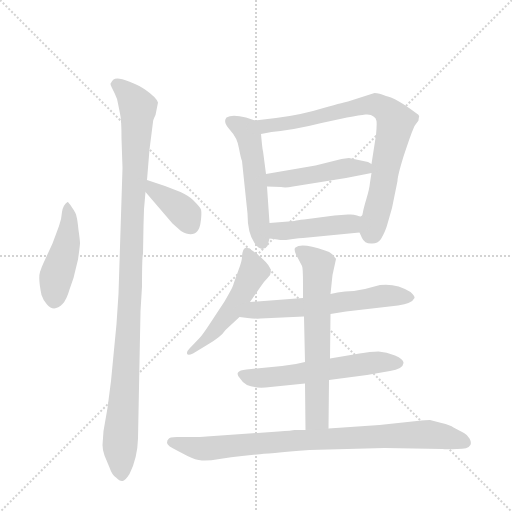
t = 0.00 s
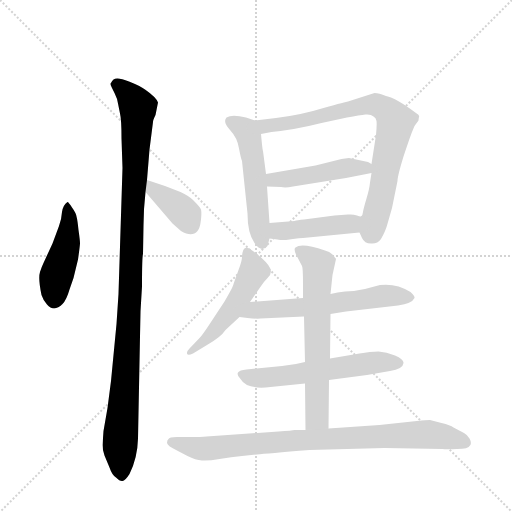
t = 1.81 s
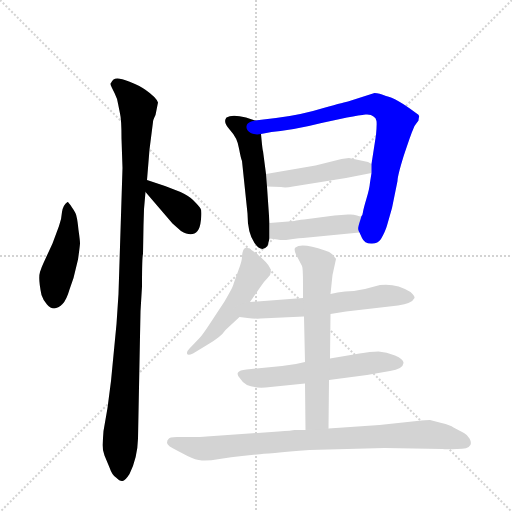
t = 3.62 s
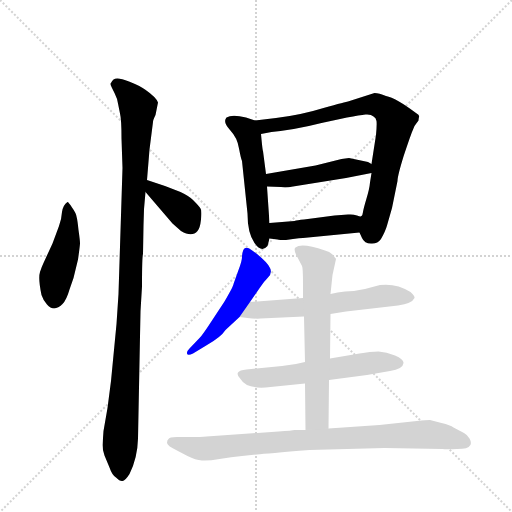
t = 5.43 s
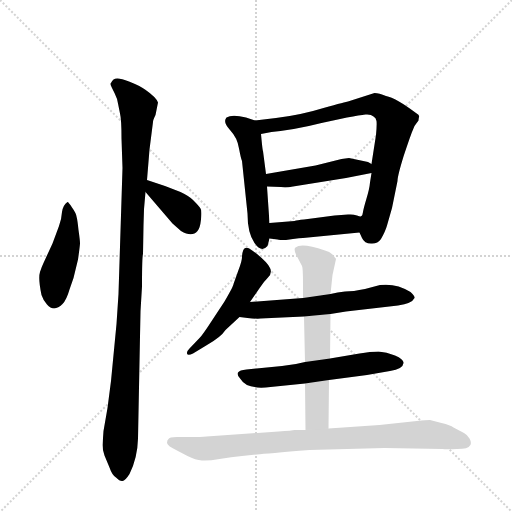
t = 7.24 s
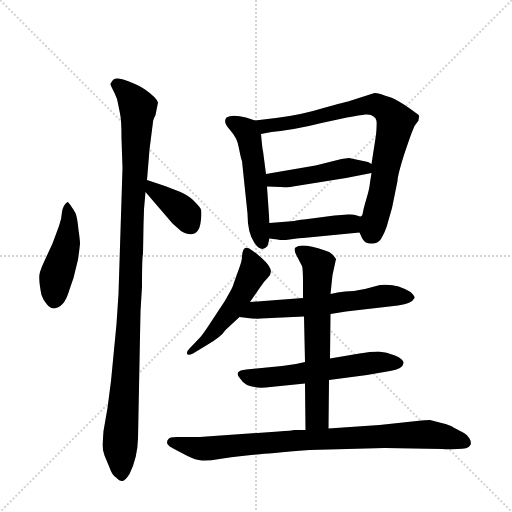
t = 9.04 s

The animated SVG that drew these frames (rendered in a browser with its animation timeline set to each time). Animation: 12 CSS @keyframes rules; one cycle of 9.04 s.

<svg version="1.1" viewBox="0 0 1024 1024" xmlns="http://www.w3.org/2000/svg">
  <g stroke="lightgray" stroke-dasharray="1,1" stroke-width="1" transform="scale(4, 4)">
    <line x1="0" y1="0" x2="256" y2="256"></line>
    <line x1="256" y1="0" x2="0" y2="256"></line>
    <line x1="128" y1="0" x2="128" y2="256"></line>
    <line x1="0" y1="128" x2="256" y2="128"></line>
  </g>
  <g transform="scale(1, -1) translate(0, -848)">
    <style type="text/css">
      
        @keyframes keyframes0 {
          from {
            stroke: blue;
            stroke-dashoffset: 446;
            stroke-width: 128;
          }
          59% {
            animation-timing-function: step-end;
            stroke: blue;
            stroke-dashoffset: 0;
            stroke-width: 128;
          }
          to {
            stroke: black;
            stroke-width: 1024;
          }
        }
        #make-me-a-hanzi-animation-0 {
          animation: keyframes0 0.6129557291666666s both;
          animation-delay: 0s;
          animation-timing-function: linear;
        }
      
        @keyframes keyframes1 {
          from {
            stroke: blue;
            stroke-dashoffset: 1057;
            stroke-width: 128;
          }
          77% {
            animation-timing-function: step-end;
            stroke: blue;
            stroke-dashoffset: 0;
            stroke-width: 128;
          }
          to {
            stroke: black;
            stroke-width: 1024;
          }
        }
        #make-me-a-hanzi-animation-1 {
          animation: keyframes1 1.1101888020833333s both;
          animation-delay: 0.6129557291666666s;
          animation-timing-function: linear;
        }
      
        @keyframes keyframes2 {
          from {
            stroke: blue;
            stroke-dashoffset: 376;
            stroke-width: 128;
          }
          55% {
            animation-timing-function: step-end;
            stroke: blue;
            stroke-dashoffset: 0;
            stroke-width: 128;
          }
          to {
            stroke: black;
            stroke-width: 1024;
          }
        }
        #make-me-a-hanzi-animation-2 {
          animation: keyframes2 0.5559895833333334s both;
          animation-delay: 1.72314453125s;
          animation-timing-function: linear;
        }
      
        @keyframes keyframes3 {
          from {
            stroke: blue;
            stroke-dashoffset: 517;
            stroke-width: 128;
          }
          63% {
            animation-timing-function: step-end;
            stroke: blue;
            stroke-dashoffset: 0;
            stroke-width: 128;
          }
          to {
            stroke: black;
            stroke-width: 1024;
          }
        }
        #make-me-a-hanzi-animation-3 {
          animation: keyframes3 0.6707356770833334s both;
          animation-delay: 2.2791341145833335s;
          animation-timing-function: linear;
        }
      
        @keyframes keyframes4 {
          from {
            stroke: blue;
            stroke-dashoffset: 779;
            stroke-width: 128;
          }
          72% {
            animation-timing-function: step-end;
            stroke: blue;
            stroke-dashoffset: 0;
            stroke-width: 128;
          }
          to {
            stroke: black;
            stroke-width: 1024;
          }
        }
        #make-me-a-hanzi-animation-4 {
          animation: keyframes4 0.8839518229166666s both;
          animation-delay: 2.949869791666667s;
          animation-timing-function: linear;
        }
      
        @keyframes keyframes5 {
          from {
            stroke: blue;
            stroke-dashoffset: 456;
            stroke-width: 128;
          }
          60% {
            animation-timing-function: step-end;
            stroke: blue;
            stroke-dashoffset: 0;
            stroke-width: 128;
          }
          to {
            stroke: black;
            stroke-width: 1024;
          }
        }
        #make-me-a-hanzi-animation-5 {
          animation: keyframes5 0.62109375s both;
          animation-delay: 3.8338216145833335s;
          animation-timing-function: linear;
        }
      
        @keyframes keyframes6 {
          from {
            stroke: blue;
            stroke-dashoffset: 436;
            stroke-width: 128;
          }
          59% {
            animation-timing-function: step-end;
            stroke: blue;
            stroke-dashoffset: 0;
            stroke-width: 128;
          }
          to {
            stroke: black;
            stroke-width: 1024;
          }
        }
        #make-me-a-hanzi-animation-6 {
          animation: keyframes6 0.6048177083333334s both;
          animation-delay: 4.454915364583334s;
          animation-timing-function: linear;
        }
      
        @keyframes keyframes7 {
          from {
            stroke: blue;
            stroke-dashoffset: 504;
            stroke-width: 128;
          }
          62% {
            animation-timing-function: step-end;
            stroke: blue;
            stroke-dashoffset: 0;
            stroke-width: 128;
          }
          to {
            stroke: black;
            stroke-width: 1024;
          }
        }
        #make-me-a-hanzi-animation-7 {
          animation: keyframes7 0.66015625s both;
          animation-delay: 5.059733072916667s;
          animation-timing-function: linear;
        }
      
        @keyframes keyframes8 {
          from {
            stroke: blue;
            stroke-dashoffset: 596;
            stroke-width: 128;
          }
          66% {
            animation-timing-function: step-end;
            stroke: blue;
            stroke-dashoffset: 0;
            stroke-width: 128;
          }
          to {
            stroke: black;
            stroke-width: 1024;
          }
        }
        #make-me-a-hanzi-animation-8 {
          animation: keyframes8 0.7350260416666666s both;
          animation-delay: 5.719889322916667s;
          animation-timing-function: linear;
        }
      
        @keyframes keyframes9 {
          from {
            stroke: blue;
            stroke-dashoffset: 572;
            stroke-width: 128;
          }
          65% {
            animation-timing-function: step-end;
            stroke: blue;
            stroke-dashoffset: 0;
            stroke-width: 128;
          }
          to {
            stroke: black;
            stroke-width: 1024;
          }
        }
        #make-me-a-hanzi-animation-9 {
          animation: keyframes9 0.7154947916666666s both;
          animation-delay: 6.454915364583334s;
          animation-timing-function: linear;
        }
      
        @keyframes keyframes10 {
          from {
            stroke: blue;
            stroke-dashoffset: 631;
            stroke-width: 128;
          }
          67% {
            animation-timing-function: step-end;
            stroke: blue;
            stroke-dashoffset: 0;
            stroke-width: 128;
          }
          to {
            stroke: black;
            stroke-width: 1024;
          }
        }
        #make-me-a-hanzi-animation-10 {
          animation: keyframes10 0.7635091145833334s both;
          animation-delay: 7.170410156250001s;
          animation-timing-function: linear;
        }
      
        @keyframes keyframes11 {
          from {
            stroke: blue;
            stroke-dashoffset: 847;
            stroke-width: 128;
          }
          73% {
            animation-timing-function: step-end;
            stroke: blue;
            stroke-dashoffset: 0;
            stroke-width: 128;
          }
          to {
            stroke: black;
            stroke-width: 1024;
          }
        }
        #make-me-a-hanzi-animation-11 {
          animation: keyframes11 0.9392903645833334s both;
          animation-delay: 7.933919270833334s;
          animation-timing-function: linear;
        }
      
    </style>
    
      <path d="M 135 444 Q 126 438 124 424 Q 123 409 118 396 L 105 361 L 87 322 Q 84 316 80 304 Q 76 291 83 258 Q 87 246 94 239 Q 108 223 125 240 Q 133 248 139 269 L 147 292 L 156 329 Q 160 357 160 362 Q 160 367 157 388 Q 155 408 153 415 Q 152 422 144 433 Q 137 444 135 444 Z" fill="lightgray"></path>
    
      <path d="M 294 488 L 299 549 L 306 604 Q 306 608 311 618 L 316 643 Q 313 653 290 669 Q 283 675 258 685 Q 234 695 227 689 Q 221 682 221 680 Q 221 678 224 672 L 229 662 Q 235 650 236 641 L 240 621 Q 243 609 243 571 L 245 512 L 237 260 L 233 200 L 222 86 L 215 32 L 207 -14 L 205 -42 Q 205 -52 209 -63 L 219 -87 Q 224 -102 232 -107 Q 240 -115 245 -114 Q 250 -114 259 -100 Q 275 -68 276 -29 L 280 175 Q 280 226 284 275 Q 284 335 286 340 L 287 397 Q 287 429 291 464 L 294 488 Z" fill="lightgray"></path>
    
      <path d="M 291 464 L 345 401 L 362 386 Q 384 373 395 386 Q 400 391 402 409 Q 404 427 401 431 Q 399 435 386 448 Q 378 456 361 464 L 330 476 L 294 488 C 266 497 271 487 291 464 Z" fill="lightgray"></path>
    
      <path d="M 484 526 L 495 421 Q 495 382 509 362 Q 523 342 535 356 L 539 371 L 539 402 L 534 475 L 532 500 L 526 546 Q 525 547 522 580 C 520 604 520 604 510 607 L 492 613 Q 464 620 453 613 Q 445 604 460 588 Q 475 572 478 551 Q 482 530 484 526 Z" fill="lightgray"></path>
    
      <path d="M 719 383 L 724 372 Q 729 361 742 361 Q 755 360 762 370 Q 771 386 774 397 L 784 432 L 795 486 Q 795 496 807 535 Q 820 574 824 584 L 829 596 L 837 607 Q 837 610 838 614 Q 840 617 832 622 Q 792 652 772 656 Q 758 662 749 662 L 696 645 Q 693 645 647 632 Q 602 618 552 612 L 510 607 C 480 603 493 574 522 580 L 543 584 Q 592 589 643 602 L 694 613 Q 720 618 731 619 Q 742 620 747 615 Q 752 613 753 606 Q 754 599 752 578 L 743 520 L 743 502 L 740 483 Q 739 471 733 451 Q 727 431 726 424 Q 725 417 723 416 C 715 390 715 390 719 383 Z" fill="lightgray"></path>
    
      <path d="M 736 524 L 698 532 L 683 530 L 631 517 L 532 500 C 502 495 504 476 534 475 L 562 474 Q 571 472 586 475 L 692 492 L 743 502 C 766 507 766 507 743 520 L 736 524 Z" fill="lightgray"></path>
    
      <path d="M 539 371 L 555 369 Q 558 368 572 368 L 586 370 Q 599 372 606 372 L 719 383 C 749 386 753 416 723 416 Q 722 414 714 417 Q 706 420 696 419 L 669 417 L 608 409 Q 594 408 589 406 L 539 402 C 509 400 509 375 539 371 Z" fill="lightgray"></path>
    
      <path d="M 500 244 L 520 273 Q 527 284 536 293 Q 545 302 540 312 Q 536 322 514 340 L 503 348 Q 490 358 486 346 Q 484 341 484 334 Q 484 326 477 308 L 467 280 Q 467 276 449 245 L 422 204 Q 405 178 400 173 L 379 151 Q 373 145 374 141 Q 375 136 386 141 L 414 158 Q 442 174 451 188 L 479 214 L 500 244 Z" fill="lightgray"></path>
    
      <path d="M 661 220 L 692 225 L 796 237 Q 824 241 829 252 Q 830 256 821 264 Q 793 282 760 278 L 730 270 Q 706 265 690 265 Q 675 264 661 260 L 606 252 L 500 244 C 470 242 449 218 479 214 L 495 212 Q 515 210 521 211 L 608 215 L 661 220 Z" fill="lightgray"></path>
    
      <path d="M 658 88 L 734 98 L 780 106 Q 806 110 807 122 Q 808 129 790 137 Q 773 144 757 145 Q 741 145 719 141 L 660 131 L 610 124 L 592 120 L 564 116 L 493 109 Q 479 108 476 103 Q 473 98 481 90 Q 494 68 541 74 L 610 81 L 658 88 Z" fill="lightgray"></path>
    
      <path d="M 657 -9 L 658 88 L 660 131 L 661 220 L 661 260 L 665 298 L 672 330 Q 671 332 665 339 Q 659 345 650 347 Q 603 363 591 353 Q 587 350 592 339 L 604 316 Q 606 313 606 280 L 606 252 L 608 215 L 610 124 L 610 81 L 611 -12 C 611 -42 657 -39 657 -9 Z" fill="lightgray"></path>
    
      <path d="M 619 -52 L 769 -48 L 885 -50 Q 892 -51 914 -50 Q 937 -50 940 -43 Q 944 -38 939 -29 Q 934 -21 928 -18 L 907 -7 Q 901 -2 883 2 L 860 8 Q 848 8 843 7 L 759 -2 L 657 -9 L 611 -12 L 589 -12 Q 585 -13 557 -15 L 413 -25 Q 403 -26 379 -26 L 354 -26 Q 338 -26 337 -30 Q 334 -32 334 -38 Q 335 -44 354 -53 L 375 -64 Q 391 -72 404 -73 Q 417 -74 439 -70 Q 463 -66 484 -64 L 514 -61 Q 533 -59 619 -52 Z" fill="lightgray"></path>
    
    
      <clipPath id="make-me-a-hanzi-clip-0">
        <path d="M 135 444 Q 126 438 124 424 Q 123 409 118 396 L 105 361 L 87 322 Q 84 316 80 304 Q 76 291 83 258 Q 87 246 94 239 Q 108 223 125 240 Q 133 248 139 269 L 147 292 L 156 329 Q 160 357 160 362 Q 160 367 157 388 Q 155 408 153 415 Q 152 422 144 433 Q 137 444 135 444 Z"></path>
      </clipPath>
      <path clip-path="url(#make-me-a-hanzi-clip-0)" d="M 136 436 L 136 377 L 112 294 L 109 250" fill="none" id="make-me-a-hanzi-animation-0" stroke-dasharray="318 636" stroke-linecap="round"></path>
    
      <clipPath id="make-me-a-hanzi-clip-1">
        <path d="M 294 488 L 299 549 L 306 604 Q 306 608 311 618 L 316 643 Q 313 653 290 669 Q 283 675 258 685 Q 234 695 227 689 Q 221 682 221 680 Q 221 678 224 672 L 229 662 Q 235 650 236 641 L 240 621 Q 243 609 243 571 L 245 512 L 237 260 L 233 200 L 222 86 L 215 32 L 207 -14 L 205 -42 Q 205 -52 209 -63 L 219 -87 Q 224 -102 232 -107 Q 240 -115 245 -114 Q 250 -114 259 -100 Q 275 -68 276 -29 L 280 175 Q 280 226 284 275 Q 284 335 286 340 L 287 397 Q 287 429 291 464 L 294 488 Z"></path>
      </clipPath>
      <path clip-path="url(#make-me-a-hanzi-clip-1)" d="M 232 679 L 256 661 L 276 631 L 256 168 L 240 -37 L 243 -103" fill="none" id="make-me-a-hanzi-animation-1" stroke-dasharray="929 1858" stroke-linecap="round"></path>
    
      <clipPath id="make-me-a-hanzi-clip-2">
        <path d="M 291 464 L 345 401 L 362 386 Q 384 373 395 386 Q 400 391 402 409 Q 404 427 401 431 Q 399 435 386 448 Q 378 456 361 464 L 330 476 L 294 488 C 266 497 271 487 291 464 Z"></path>
      </clipPath>
      <path clip-path="url(#make-me-a-hanzi-clip-2)" d="M 298 481 L 307 468 L 372 418 L 381 398" fill="none" id="make-me-a-hanzi-animation-2" stroke-dasharray="248 496" stroke-linecap="round"></path>
    
      <clipPath id="make-me-a-hanzi-clip-3">
        <path d="M 484 526 L 495 421 Q 495 382 509 362 Q 523 342 535 356 L 539 371 L 539 402 L 534 475 L 532 500 L 526 546 Q 525 547 522 580 C 520 604 520 604 510 607 L 492 613 Q 464 620 453 613 Q 445 604 460 588 Q 475 572 478 551 Q 482 530 484 526 Z"></path>
      </clipPath>
      <path clip-path="url(#make-me-a-hanzi-clip-3)" d="M 461 606 L 492 587 L 500 569 L 523 365" fill="none" id="make-me-a-hanzi-animation-3" stroke-dasharray="389 778" stroke-linecap="round"></path>
    
      <clipPath id="make-me-a-hanzi-clip-4">
        <path d="M 719 383 L 724 372 Q 729 361 742 361 Q 755 360 762 370 Q 771 386 774 397 L 784 432 L 795 486 Q 795 496 807 535 Q 820 574 824 584 L 829 596 L 837 607 Q 837 610 838 614 Q 840 617 832 622 Q 792 652 772 656 Q 758 662 749 662 L 696 645 Q 693 645 647 632 Q 602 618 552 612 L 510 607 C 480 603 493 574 522 580 L 543 584 Q 592 589 643 602 L 694 613 Q 720 618 731 619 Q 742 620 747 615 Q 752 613 753 606 Q 754 599 752 578 L 743 520 L 743 502 L 740 483 Q 739 471 733 451 Q 727 431 726 424 Q 725 417 723 416 C 715 390 715 390 719 383 Z"></path>
      </clipPath>
      <path clip-path="url(#make-me-a-hanzi-clip-4)" d="M 518 602 L 530 596 L 562 599 L 751 639 L 782 618 L 791 602 L 763 457 L 741 379" fill="none" id="make-me-a-hanzi-animation-4" stroke-dasharray="651 1302" stroke-linecap="round"></path>
    
      <clipPath id="make-me-a-hanzi-clip-5">
        <path d="M 736 524 L 698 532 L 683 530 L 631 517 L 532 500 C 502 495 504 476 534 475 L 562 474 Q 571 472 586 475 L 692 492 L 743 502 C 766 507 766 507 743 520 L 736 524 Z"></path>
      </clipPath>
      <path clip-path="url(#make-me-a-hanzi-clip-5)" d="M 540 494 L 547 488 L 577 490 L 736 516" fill="none" id="make-me-a-hanzi-animation-5" stroke-dasharray="328 656" stroke-linecap="round"></path>
    
      <clipPath id="make-me-a-hanzi-clip-6">
        <path d="M 539 371 L 555 369 Q 558 368 572 368 L 586 370 Q 599 372 606 372 L 719 383 C 749 386 753 416 723 416 Q 722 414 714 417 Q 706 420 696 419 L 669 417 L 608 409 Q 594 408 589 406 L 539 402 C 509 400 509 375 539 371 Z"></path>
      </clipPath>
      <path clip-path="url(#make-me-a-hanzi-clip-6)" d="M 544 379 L 556 386 L 696 399 L 718 411" fill="none" id="make-me-a-hanzi-animation-6" stroke-dasharray="308 616" stroke-linecap="round"></path>
    
      <clipPath id="make-me-a-hanzi-clip-7">
        <path d="M 500 244 L 520 273 Q 527 284 536 293 Q 545 302 540 312 Q 536 322 514 340 L 503 348 Q 490 358 486 346 Q 484 341 484 334 Q 484 326 477 308 L 467 280 Q 467 276 449 245 L 422 204 Q 405 178 400 173 L 379 151 Q 373 145 374 141 Q 375 136 386 141 L 414 158 Q 442 174 451 188 L 479 214 L 500 244 Z"></path>
      </clipPath>
      <path clip-path="url(#make-me-a-hanzi-clip-7)" d="M 495 344 L 507 306 L 479 251 L 417 172 L 380 144" fill="none" id="make-me-a-hanzi-animation-7" stroke-dasharray="376 752" stroke-linecap="round"></path>
    
      <clipPath id="make-me-a-hanzi-clip-8">
        <path d="M 661 220 L 692 225 L 796 237 Q 824 241 829 252 Q 830 256 821 264 Q 793 282 760 278 L 730 270 Q 706 265 690 265 Q 675 264 661 260 L 606 252 L 500 244 C 470 242 449 218 479 214 L 495 212 Q 515 210 521 211 L 608 215 L 661 220 Z"></path>
      </clipPath>
      <path clip-path="url(#make-me-a-hanzi-clip-8)" d="M 484 218 L 510 228 L 653 238 L 769 257 L 820 254" fill="none" id="make-me-a-hanzi-animation-8" stroke-dasharray="468 936" stroke-linecap="round"></path>
    
      <clipPath id="make-me-a-hanzi-clip-9">
        <path d="M 658 88 L 734 98 L 780 106 Q 806 110 807 122 Q 808 129 790 137 Q 773 144 757 145 Q 741 145 719 141 L 660 131 L 610 124 L 592 120 L 564 116 L 493 109 Q 479 108 476 103 Q 473 98 481 90 Q 494 68 541 74 L 610 81 L 658 88 Z"></path>
      </clipPath>
      <path clip-path="url(#make-me-a-hanzi-clip-9)" d="M 483 98 L 529 92 L 729 121 L 797 122" fill="none" id="make-me-a-hanzi-animation-9" stroke-dasharray="444 888" stroke-linecap="round"></path>
    
      <clipPath id="make-me-a-hanzi-clip-10">
        <path d="M 657 -9 L 658 88 L 660 131 L 661 220 L 661 260 L 665 298 L 672 330 Q 671 332 665 339 Q 659 345 650 347 Q 603 363 591 353 Q 587 350 592 339 L 604 316 Q 606 313 606 280 L 606 252 L 608 215 L 610 124 L 610 81 L 611 -12 C 611 -42 657 -39 657 -9 Z"></path>
      </clipPath>
      <path clip-path="url(#make-me-a-hanzi-clip-10)" d="M 598 346 L 636 318 L 634 26 L 633 11 L 618 -4" fill="none" id="make-me-a-hanzi-animation-10" stroke-dasharray="503 1006" stroke-linecap="round"></path>
    
      <clipPath id="make-me-a-hanzi-clip-11">
        <path d="M 619 -52 L 769 -48 L 885 -50 Q 892 -51 914 -50 Q 937 -50 940 -43 Q 944 -38 939 -29 Q 934 -21 928 -18 L 907 -7 Q 901 -2 883 2 L 860 8 Q 848 8 843 7 L 759 -2 L 657 -9 L 611 -12 L 589 -12 Q 585 -13 557 -15 L 413 -25 Q 403 -26 379 -26 L 354 -26 Q 338 -26 337 -30 Q 334 -32 334 -38 Q 335 -44 354 -53 L 375 -64 Q 391 -72 404 -73 Q 417 -74 439 -70 Q 463 -66 484 -64 L 514 -61 Q 533 -59 619 -52 Z"></path>
      </clipPath>
      <path clip-path="url(#make-me-a-hanzi-clip-11)" d="M 343 -37 L 417 -49 L 589 -33 L 839 -21 L 884 -24 L 930 -37" fill="none" id="make-me-a-hanzi-animation-11" stroke-dasharray="719 1438" stroke-linecap="round"></path>
    
  </g>
</svg>
